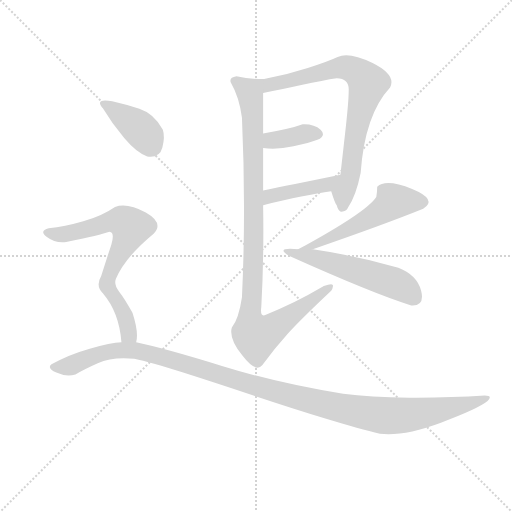
t = 0.00 s
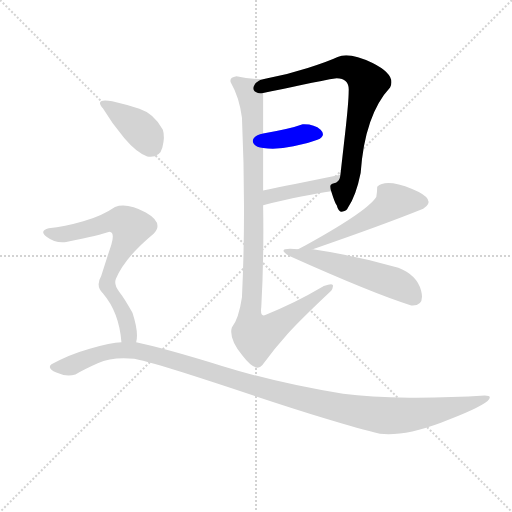
t = 1.42 s
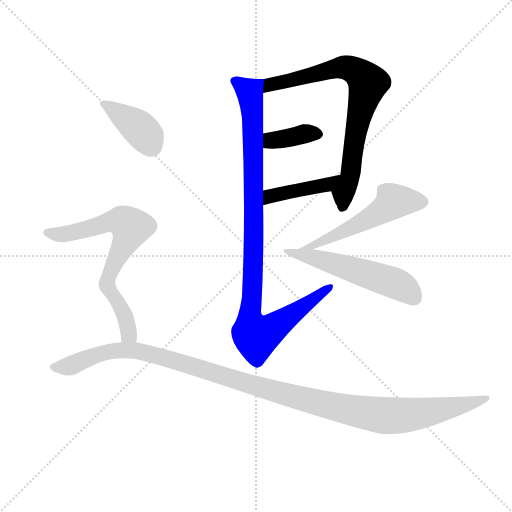
t = 2.85 s
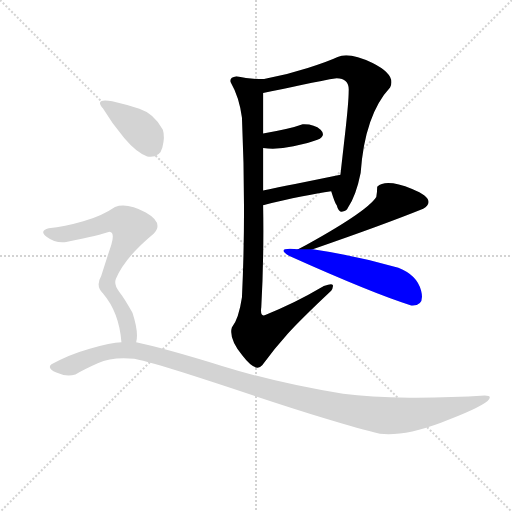
t = 4.27 s
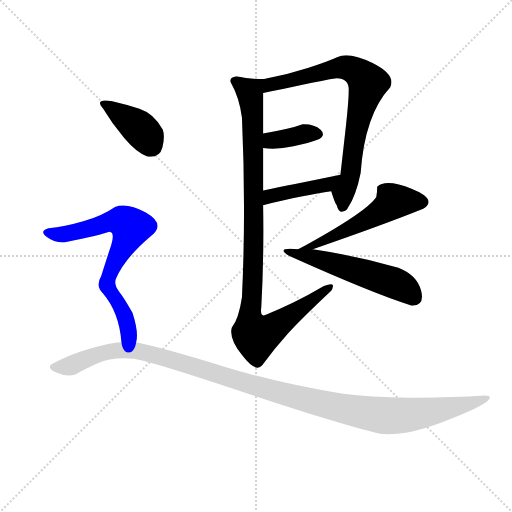
t = 5.70 s
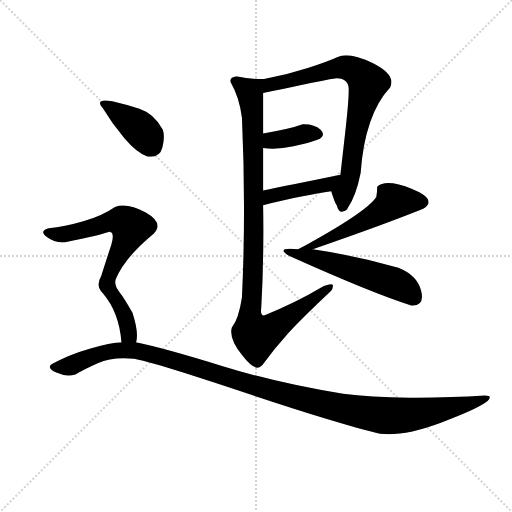
t = 7.12 s

The animated SVG that drew these frames (rendered in a browser with its animation timeline set to each time). Animation: 9 CSS @keyframes rules; one cycle of 7.12 s.

<svg version="1.1" viewBox="0 0 1024 1024" xmlns="http://www.w3.org/2000/svg">
  <g stroke="lightgray" stroke-dasharray="1,1" stroke-width="1" transform="scale(4, 4)">
    <line x1="0" y1="0" x2="256" y2="256"></line>
    <line x1="256" y1="0" x2="0" y2="256"></line>
    <line x1="128" y1="0" x2="128" y2="256"></line>
    <line x1="0" y1="128" x2="256" y2="128"></line>
  </g>
  <g transform="scale(0.92, -0.92) translate(60, -900)">
    <style type="text/css">
      
        @keyframes keyframes0 {
          from {
            stroke: blue;
            stroke-dashoffset: 773;
            stroke-width: 128;
          }
          72% {
            animation-timing-function: step-end;
            stroke: blue;
            stroke-dashoffset: 0;
            stroke-width: 128;
          }
          to {
            stroke: black;
            stroke-width: 1024;
          }
        }
        #make-me-a-hanzi-animation-0 {
          animation: keyframes0 0.8790690104166666s both;
          animation-delay: 0s;
          animation-timing-function: linear;
        }
      
        @keyframes keyframes1 {
          from {
            stroke: blue;
            stroke-dashoffset: 374;
            stroke-width: 128;
          }
          55% {
            animation-timing-function: step-end;
            stroke: blue;
            stroke-dashoffset: 0;
            stroke-width: 128;
          }
          to {
            stroke: black;
            stroke-width: 1024;
          }
        }
        #make-me-a-hanzi-animation-1 {
          animation: keyframes1 0.5543619791666666s both;
          animation-delay: 0.8790690104166666s;
          animation-timing-function: linear;
        }
      
        @keyframes keyframes2 {
          from {
            stroke: blue;
            stroke-dashoffset: 424;
            stroke-width: 128;
          }
          58% {
            animation-timing-function: step-end;
            stroke: blue;
            stroke-dashoffset: 0;
            stroke-width: 128;
          }
          to {
            stroke: black;
            stroke-width: 1024;
          }
        }
        #make-me-a-hanzi-animation-2 {
          animation: keyframes2 0.5950520833333334s both;
          animation-delay: 1.4334309895833333s;
          animation-timing-function: linear;
        }
      
        @keyframes keyframes3 {
          from {
            stroke: blue;
            stroke-dashoffset: 1023;
            stroke-width: 128;
          }
          77% {
            animation-timing-function: step-end;
            stroke: blue;
            stroke-dashoffset: 0;
            stroke-width: 128;
          }
          to {
            stroke: black;
            stroke-width: 1024;
          }
        }
        #make-me-a-hanzi-animation-3 {
          animation: keyframes3 1.08251953125s both;
          animation-delay: 2.0284830729166665s;
          animation-timing-function: linear;
        }
      
        @keyframes keyframes4 {
          from {
            stroke: blue;
            stroke-dashoffset: 533;
            stroke-width: 128;
          }
          63% {
            animation-timing-function: step-end;
            stroke: blue;
            stroke-dashoffset: 0;
            stroke-width: 128;
          }
          to {
            stroke: black;
            stroke-width: 1024;
          }
        }
        #make-me-a-hanzi-animation-4 {
          animation: keyframes4 0.6837565104166666s both;
          animation-delay: 3.1110026041666665s;
          animation-timing-function: linear;
        }
      
        @keyframes keyframes5 {
          from {
            stroke: blue;
            stroke-dashoffset: 534;
            stroke-width: 128;
          }
          63% {
            animation-timing-function: step-end;
            stroke: blue;
            stroke-dashoffset: 0;
            stroke-width: 128;
          }
          to {
            stroke: black;
            stroke-width: 1024;
          }
        }
        #make-me-a-hanzi-animation-5 {
          animation: keyframes5 0.6845703125s both;
          animation-delay: 3.794759114583333s;
          animation-timing-function: linear;
        }
      
        @keyframes keyframes6 {
          from {
            stroke: blue;
            stroke-dashoffset: 391;
            stroke-width: 128;
          }
          56% {
            animation-timing-function: step-end;
            stroke: blue;
            stroke-dashoffset: 0;
            stroke-width: 128;
          }
          to {
            stroke: black;
            stroke-width: 1024;
          }
        }
        #make-me-a-hanzi-animation-6 {
          animation: keyframes6 0.5681966145833334s both;
          animation-delay: 4.479329427083333s;
          animation-timing-function: linear;
        }
      
        @keyframes keyframes7 {
          from {
            stroke: blue;
            stroke-dashoffset: 714;
            stroke-width: 128;
          }
          70% {
            animation-timing-function: step-end;
            stroke: blue;
            stroke-dashoffset: 0;
            stroke-width: 128;
          }
          to {
            stroke: black;
            stroke-width: 1024;
          }
        }
        #make-me-a-hanzi-animation-7 {
          animation: keyframes7 0.8310546875s both;
          animation-delay: 5.047526041666666s;
          animation-timing-function: linear;
        }
      
        @keyframes keyframes8 {
          from {
            stroke: blue;
            stroke-dashoffset: 1216;
            stroke-width: 128;
          }
          80% {
            animation-timing-function: step-end;
            stroke: blue;
            stroke-dashoffset: 0;
            stroke-width: 128;
          }
          to {
            stroke: black;
            stroke-width: 1024;
          }
        }
        #make-me-a-hanzi-animation-8 {
          animation: keyframes8 1.2395833333333333s both;
          animation-delay: 5.878580729166666s;
          animation-timing-function: linear;
        }
      
    </style>
    
      <path d="M 696 448 Q 714 474 724 524 Q 733 651 788 710 Q 802 737 750 763 Q 698 788 674 776 Q 655 767 609 752 Q 563 737 514 728 C 485 722 482 693 512 698 Q 546 704 595 715 Q 644 726 672 730 Q 700 729 698 702 Q 698 678 690 608 Q 682 537 680 520 C 677 490 651 512 660 484 Q 669 455 672 454 Q 676 438 685 440 Q 694 442 696 448 Z" fill="lightgray"></path>
    
      <path d="M 512 578 Q 543 574 578 582 Q 613 589 630 596 Q 650 605 637 618 Q 623 631 598 630 Q 571 620 512 610 C 482 605 482 581 512 578 Z" fill="lightgray"></path>
    
      <path d="M 512 454 Q 604 476 660 484 C 690 488 709 526 680 520 Q 573 498 512 486 C 483 480 483 447 512 454 Z" fill="lightgray"></path>
    
      <path d="M 514 728 Q 482 728 454 734 Q 437 731 442 720 Q 460 689 466 644 Q 475 444 466 254 Q 459 207 444 188 Q 437 164 467 127 Q 496 89 510 106 Q 538 144 566 175 Q 594 206 660 268 Q 663 271 664 279 Q 664 286 644 278 Q 578 239 518 216 Q 505 209 508 232 Q 514 340 512 454 L 512 486 Q 512 515 512 578 L 512 610 Q 512 622 512 650 Q 512 678 512 698 C 512 728 516 728 514 728 Z" fill="lightgray"></path>
    
      <path d="M 760 494 Q 760 483 758 472 Q 737 439 588 358 C 562 344 592 348 620 358 Q 776 412 860 446 Q 892 466 836 489 Q 779 512 760 494 Z" fill="lightgray"></path>
    
      <path d="M 588 358 Q 537 363 568 344 Q 753 261 834 236 Q 864 234 855.5 268 Q 847 302 806 318 Q 716 344 620 358 L 588 358 Z" fill="lightgray"></path>
    
      <path d="M 260 560 Q 287 556 293 579.5 Q 299 603 294 618 Q 275 653 243 663.5 Q 211 674 184 680 Q 144 687 164 664 Q 183 632 210 600 Q 237 568 260 560 Z" fill="lightgray"></path>
    
      <path d="M 236 156 Q 242 177 228 220 Q 211 251 199 266 Q 187 281 192 294 Q 212 341 274 392 Q 297 415 257 438 Q 216 460 190 450 Q 161 430 121 419 Q 80 407 46 404 Q 24 398 42 385 Q 60 371 84 374 Q 159 389 178 396 Q 190 395 182 368 Q 173 341 160 300 Q 147 278 164 262 Q 199 221 204 156 C 207 126 232 126 236 156 Z" fill="lightgray"></path>
    
      <path d="M 204 156 Q 181 155 135 142 Q 89 129 52 108 Q 41 100 62.5 90 Q 84 80 104 86 Q 120 96 152.5 110.5 Q 185 125 232 120 Q 266 113 336.5 90.5 Q 407 68 491 40 Q 575 12 649 -10.5 Q 723 -33 766 -43 Q 818 -49 898.5 -19 Q 979 11 1000 28 Q 1012 40 994 40 Q 916 35 830 35.5 Q 744 36 686 44 Q 547 66 422.5 104.5 Q 298 143 236 156 L 204 156 Z" fill="lightgray"></path>
    
    
      <clipPath id="make-me-a-hanzi-clip-0">
        <path d="M 696 448 Q 714 474 724 524 Q 733 651 788 710 Q 802 737 750 763 Q 698 788 674 776 Q 655 767 609 752 Q 563 737 514 728 C 485 722 482 693 512 698 Q 546 704 595 715 Q 644 726 672 730 Q 700 729 698 702 Q 698 678 690 608 Q 682 537 680 520 C 677 490 651 512 660 484 Q 669 455 672 454 Q 676 438 685 440 Q 694 442 696 448 Z"></path>
      </clipPath>
      <path clip-path="url(#make-me-a-hanzi-clip-0)" d="M 517 705 L 528 715 L 679 753 L 712 746 L 740 719 L 713 616 L 702 520 L 686 481 L 685 452" fill="none" id="make-me-a-hanzi-animation-0" stroke-dasharray="645 1290" stroke-linecap="round"></path>
    
      <clipPath id="make-me-a-hanzi-clip-1">
        <path d="M 512 578 Q 543 574 578 582 Q 613 589 630 596 Q 650 605 637 618 Q 623 631 598 630 Q 571 620 512 610 C 482 605 482 581 512 578 Z"></path>
      </clipPath>
      <path clip-path="url(#make-me-a-hanzi-clip-1)" d="M 519 583 L 529 594 L 605 610 L 630 608" fill="none" id="make-me-a-hanzi-animation-1" stroke-dasharray="246 492" stroke-linecap="round"></path>
    
      <clipPath id="make-me-a-hanzi-clip-2">
        <path d="M 512 454 Q 604 476 660 484 C 690 488 709 526 680 520 Q 573 498 512 486 C 483 480 483 447 512 454 Z"></path>
      </clipPath>
      <path clip-path="url(#make-me-a-hanzi-clip-2)" d="M 520 459 L 533 475 L 651 498 L 671 517" fill="none" id="make-me-a-hanzi-animation-2" stroke-dasharray="296 592" stroke-linecap="round"></path>
    
      <clipPath id="make-me-a-hanzi-clip-3">
        <path d="M 514 728 Q 482 728 454 734 Q 437 731 442 720 Q 460 689 466 644 Q 475 444 466 254 Q 459 207 444 188 Q 437 164 467 127 Q 496 89 510 106 Q 538 144 566 175 Q 594 206 660 268 Q 663 271 664 279 Q 664 286 644 278 Q 578 239 518 216 Q 505 209 508 232 Q 514 340 512 454 L 512 486 Q 512 515 512 578 L 512 610 Q 512 622 512 650 Q 512 678 512 698 C 512 728 516 728 514 728 Z"></path>
      </clipPath>
      <path clip-path="url(#make-me-a-hanzi-clip-3)" d="M 452 724 L 483 700 L 490 642 L 491 318 L 483 206 L 490 175 L 497 169 L 526 182 L 657 275" fill="none" id="make-me-a-hanzi-animation-3" stroke-dasharray="895 1790" stroke-linecap="round"></path>
    
      <clipPath id="make-me-a-hanzi-clip-4">
        <path d="M 760 494 Q 760 483 758 472 Q 737 439 588 358 C 562 344 592 348 620 358 Q 776 412 860 446 Q 892 466 836 489 Q 779 512 760 494 Z"></path>
      </clipPath>
      <path clip-path="url(#make-me-a-hanzi-clip-4)" d="M 856 461 L 794 460 L 713 409 L 615 364 L 604 364" fill="none" id="make-me-a-hanzi-animation-4" stroke-dasharray="405 810" stroke-linecap="round"></path>
    
      <clipPath id="make-me-a-hanzi-clip-5">
        <path d="M 588 358 Q 537 363 568 344 Q 753 261 834 236 Q 864 234 855.5 268 Q 847 302 806 318 Q 716 344 620 358 L 588 358 Z"></path>
      </clipPath>
      <path clip-path="url(#make-me-a-hanzi-clip-5)" d="M 581 346 L 615 342 L 789 288 L 823 271 L 839 254" fill="none" id="make-me-a-hanzi-animation-5" stroke-dasharray="406 812" stroke-linecap="round"></path>
    
      <clipPath id="make-me-a-hanzi-clip-6">
        <path d="M 260 560 Q 287 556 293 579.5 Q 299 603 294 618 Q 275 653 243 663.5 Q 211 674 184 680 Q 144 687 164 664 Q 183 632 210 600 Q 237 568 260 560 Z"></path>
      </clipPath>
      <path clip-path="url(#make-me-a-hanzi-clip-6)" d="M 172 675 L 241 623 L 269 583" fill="none" id="make-me-a-hanzi-animation-6" stroke-dasharray="263 526" stroke-linecap="round"></path>
    
      <clipPath id="make-me-a-hanzi-clip-7">
        <path d="M 236 156 Q 242 177 228 220 Q 211 251 199 266 Q 187 281 192 294 Q 212 341 274 392 Q 297 415 257 438 Q 216 460 190 450 Q 161 430 121 419 Q 80 407 46 404 Q 24 398 42 385 Q 60 371 84 374 Q 159 389 178 396 Q 190 395 182 368 Q 173 341 160 300 Q 147 278 164 262 Q 199 221 204 156 C 207 126 232 126 236 156 Z"></path>
      </clipPath>
      <path clip-path="url(#make-me-a-hanzi-clip-7)" d="M 44 394 L 91 392 L 182 419 L 204 419 L 220 410 L 224 403 L 217 383 L 177 303 L 173 281 L 210 219 L 220 173 L 231 162" fill="none" id="make-me-a-hanzi-animation-7" stroke-dasharray="586 1172" stroke-linecap="round"></path>
    
      <clipPath id="make-me-a-hanzi-clip-8">
        <path d="M 204 156 Q 181 155 135 142 Q 89 129 52 108 Q 41 100 62.5 90 Q 84 80 104 86 Q 120 96 152.5 110.5 Q 185 125 232 120 Q 266 113 336.5 90.5 Q 407 68 491 40 Q 575 12 649 -10.5 Q 723 -33 766 -43 Q 818 -49 898.5 -19 Q 979 11 1000 28 Q 1012 40 994 40 Q 916 35 830 35.5 Q 744 36 686 44 Q 547 66 422.5 104.5 Q 298 143 236 156 L 204 156 Z"></path>
      </clipPath>
      <path clip-path="url(#make-me-a-hanzi-clip-8)" d="M 60 101 L 94 105 L 179 136 L 237 138 L 580 37 L 775 -4 L 863 2 L 992 32" fill="none" id="make-me-a-hanzi-animation-8" stroke-dasharray="1088 2176" stroke-linecap="round"></path>
    
  </g>
</svg>
